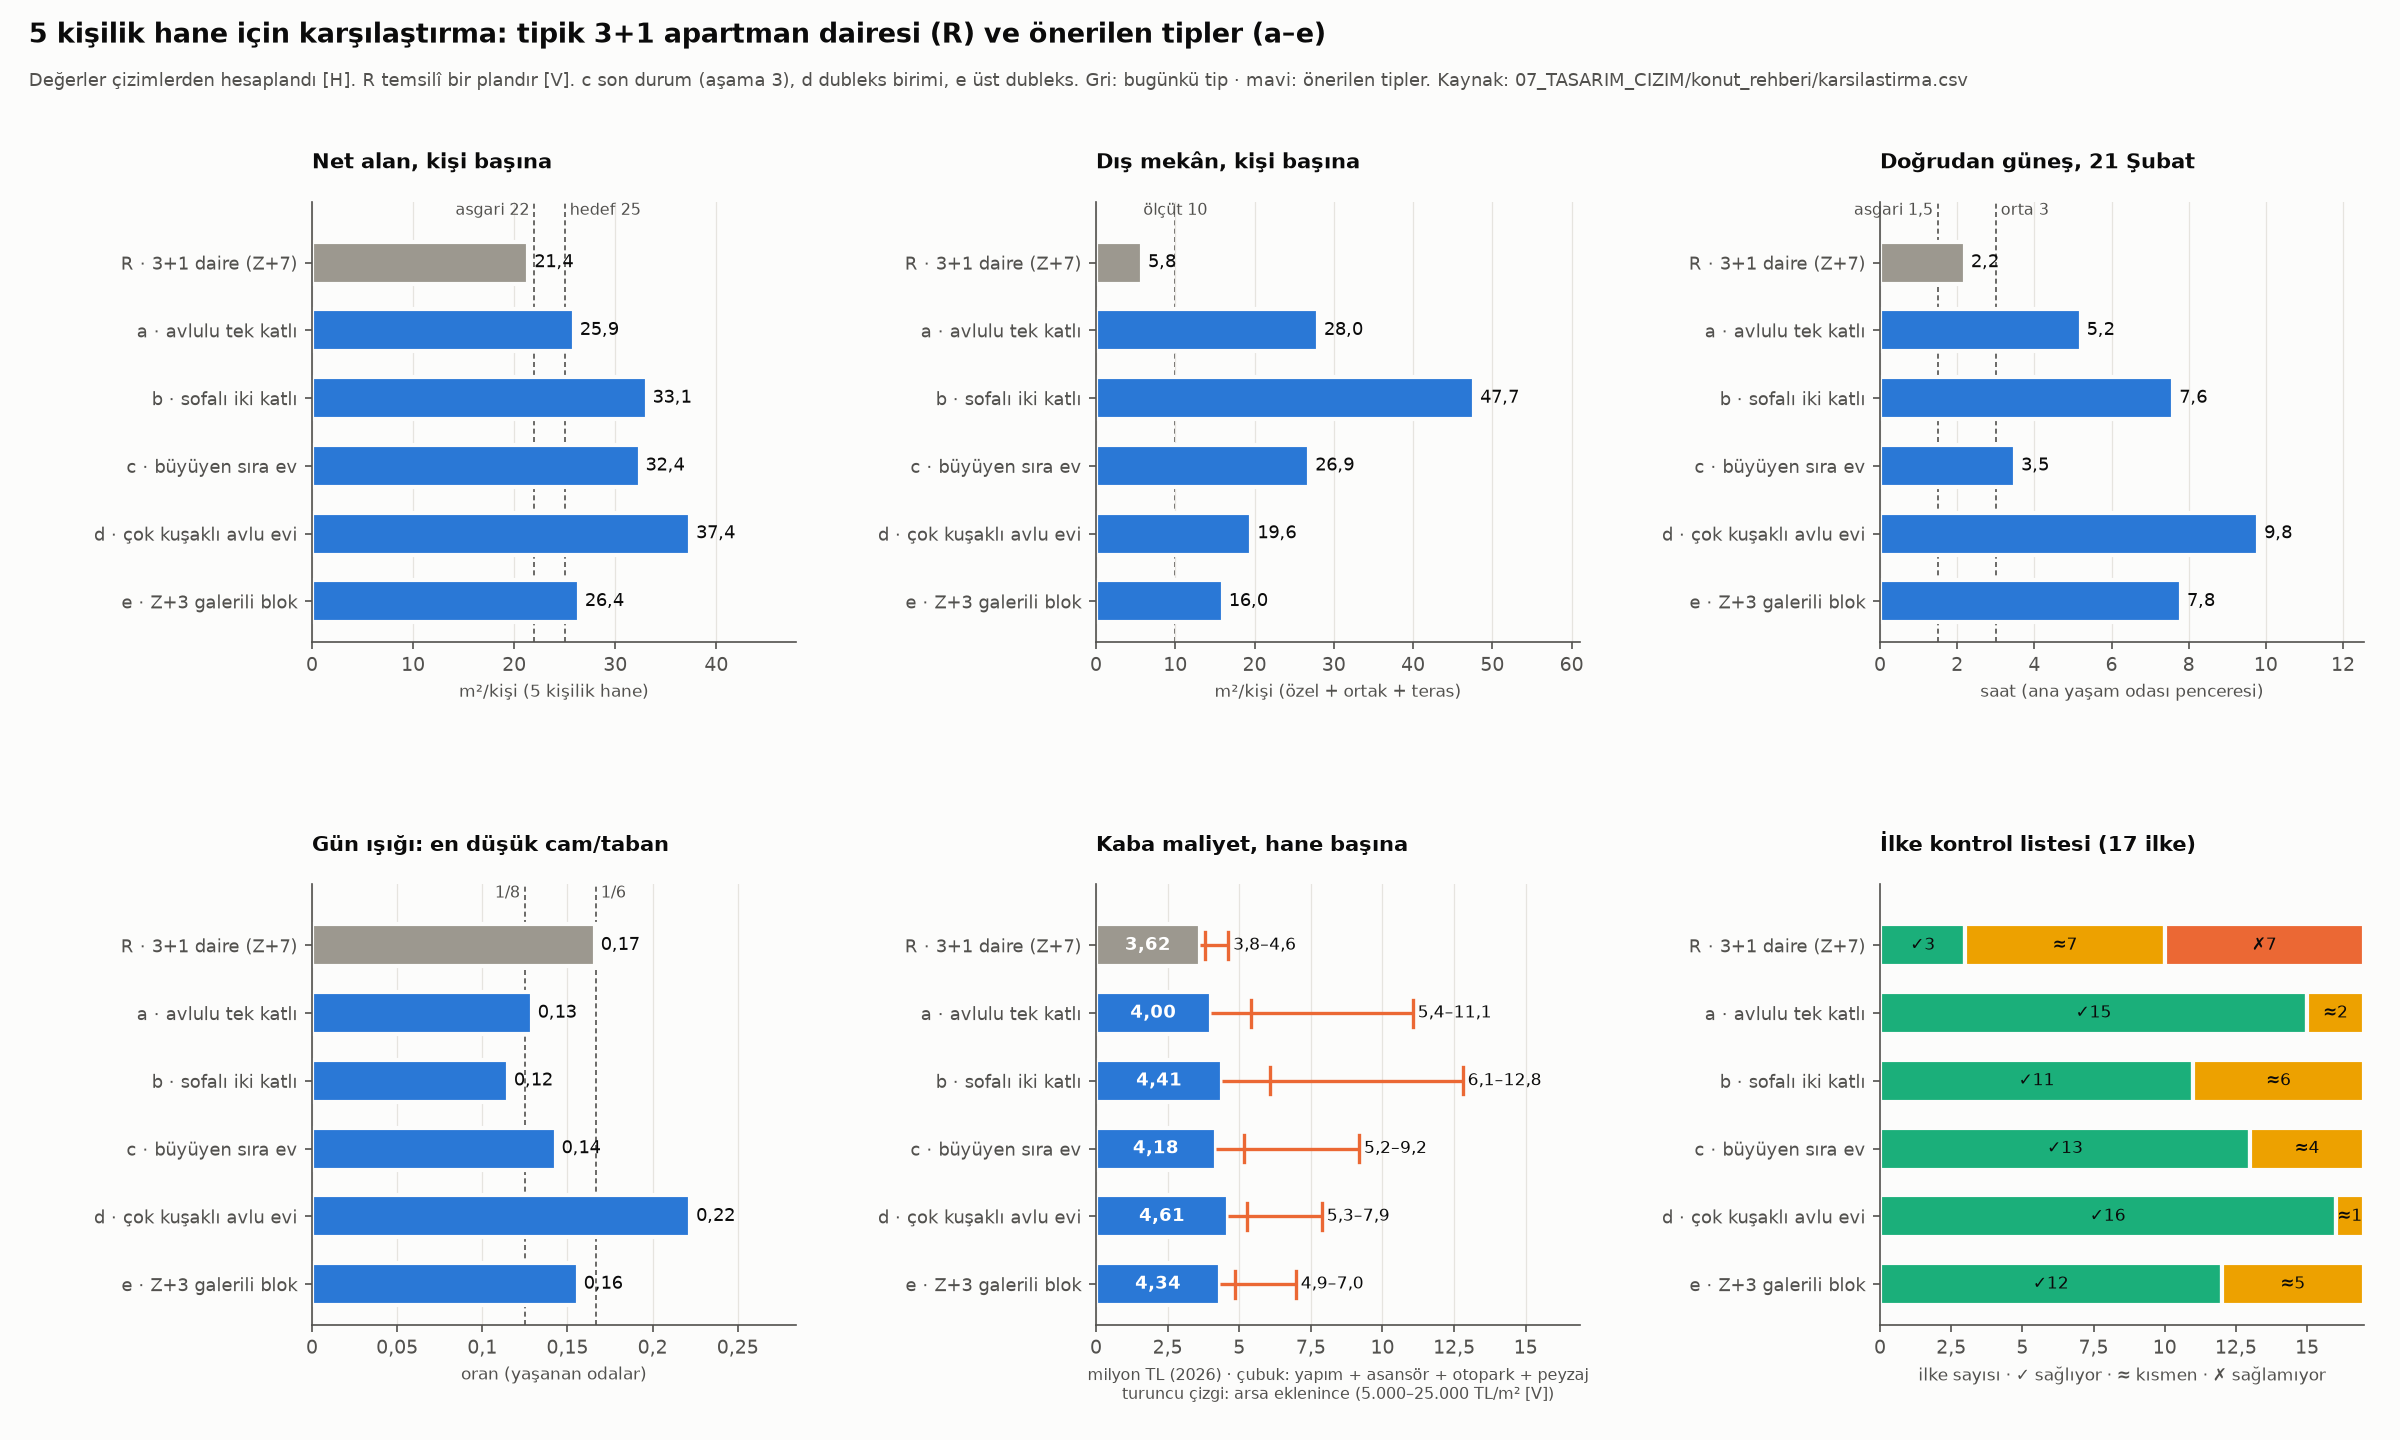

Data behind this chart, as committed beside it:
tip, ad, sehir, kat, hane_sayisi, net_m2, net_kisi, oda, yatak, brut_m2, dis_mekan_kisi, ozel_acik_m2, teras_m2, ortak_acik_m2, gunes_21sub_sa, gunes_21ara_sa, cam_taban_min, karsit_cephe, ic_yukseklik_m, esik, misafir_bolumu, sukunet_odasi, depolama_pay, esneklik
R, Tipik 3+1 apartman dairesi, İstanbul, Z+7, 32, 107.0, 21.4, 4, 3, 139.3, 5.8, 0.0, 5.2, 23.7, 2.2, 0.2, 0.166, 0, 2.6, 1, 0, 0, 0.06, yok; kat mülkiyetinde büyüme ya da bölün…
a, Avlulu tek katlı ev, Diyarbakır, Z, 1, 129.6, 25.9, 6, 3, 169.1, 28.0, 76.4, 63.5, 0.0, 5.2, 4.2, 0.129, 1, 3.15, 1, 1, 1, 0.16, avluya ek oda (kanat) yapılabilir; tek k…
b, Dış sofalı iki katlı ev, Bursa, Z+1, 1, 165.5, 33.1, 7, 4, 196.7, 47.7, 238.4, 0, 0.0, 7.6, 5.2, 0.115, 1, 2.8, 1, 1, 0, 0.044, zemin büyükler odası ayrı daireye çevril…
c, T1 büyüyebilen sıra ev, İstanbul, Z+1 → Z+2, 1, 161.9, 32.4, 6, 5, 191.5, 26.9, 108.8, 0, 25.5, 3.5, 3.5, 0.143, 1, 2.8, 1, 0, 1, 0.064, 3 aşama: 2+1 → 4+1 + büyükler odası; pla…
d, Çok kuşaklı avlu evi (T2), Ankara, Z+2, 2, 187.2, 37.4, 6, 3, 221.7, 19.6, 15.6, 0, 82.2, 9.8, 8.2, 0.222, 1, 2.8, 1, 1, 1, 0.117, Büyükler katı ayrı BB: sonra genç çifte,…
e, Z+3 galerili blok (üst dubleks), İstanbul, Z+3, 9, 131.8, 26.4, 6, 3, 178.8, 16.0, 0.0, 12.4, 67.5, 7.8, 8.0, 0.156, 1, 2.8, 1, 1, 1, 0.036, misafir odası büyükler odasına döner; al…
